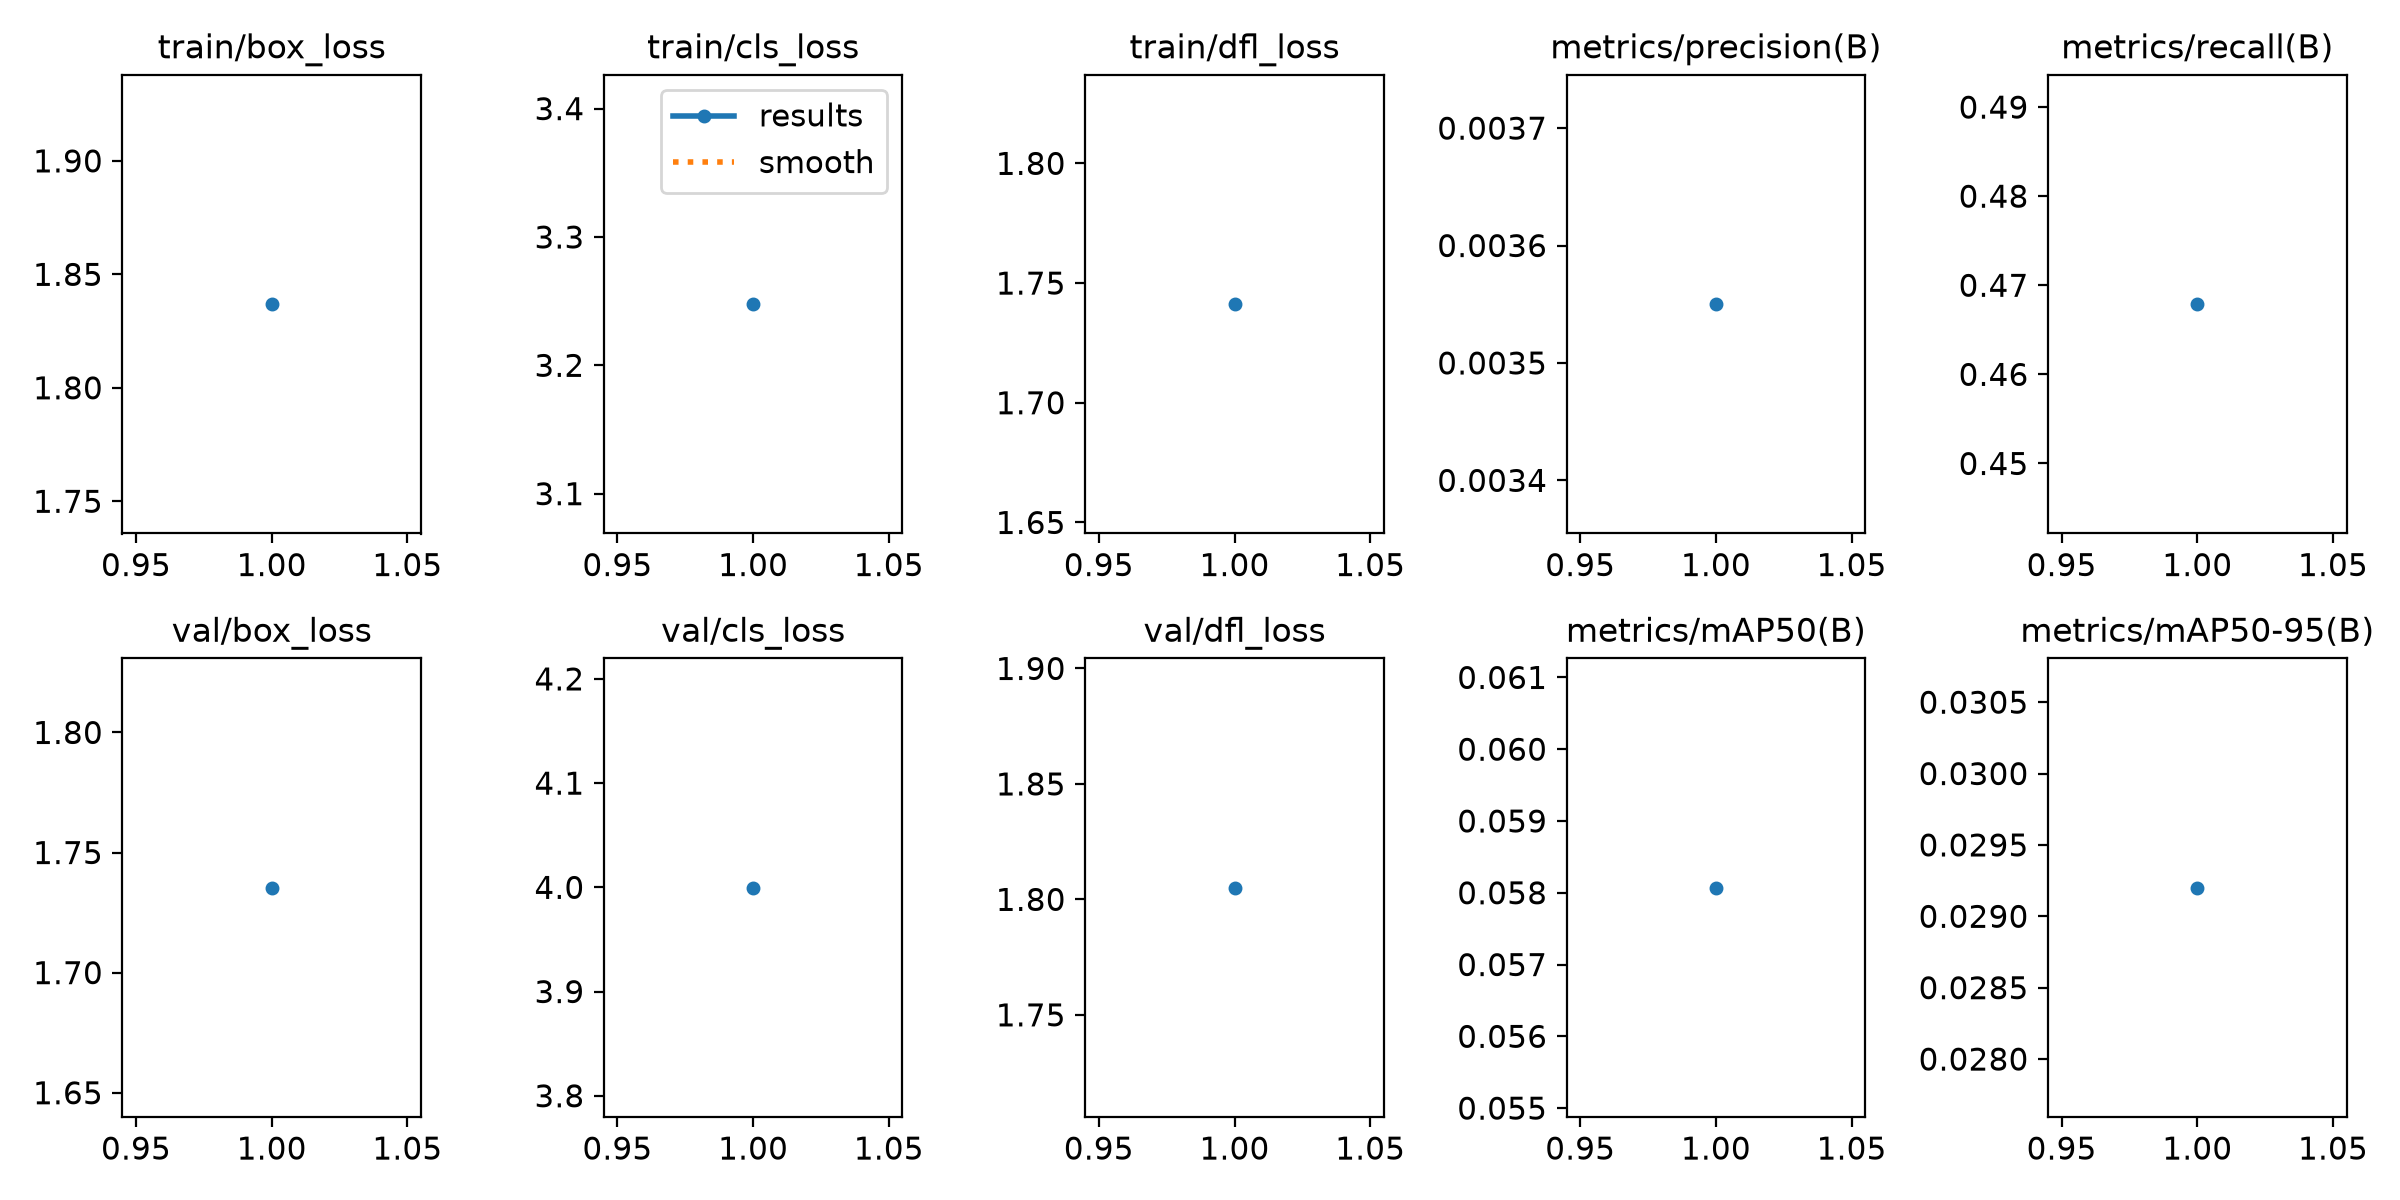

The file beside this chart, header and first rows:
epoch, time, train/box_loss, train/cls_loss, train/dfl_loss, metrics/precision(B), metrics/recall(B), metrics/mAP50(B), metrics/mAP50-95(B), val/box_loss, val/cls_loss, val/dfl_loss, lr/pg0, lr/pg1, lr/pg2
1, 161.6, 1.837, 3.248, 1.741, 0.00355, 0.4679, 0.05807, 0.0292, 1.735, 4, 1.805, 0.00125, 0.00125, 0.00125
